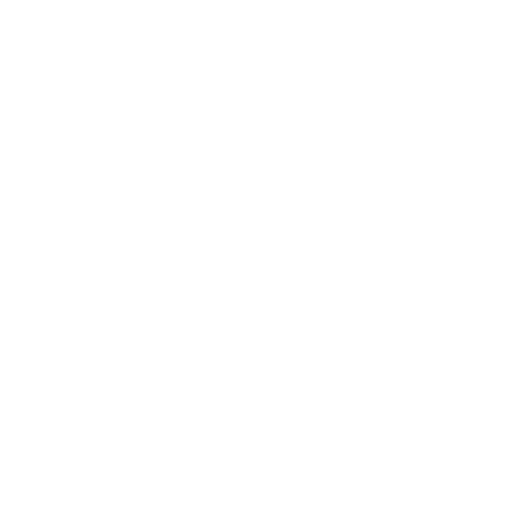
t = 0.00 s
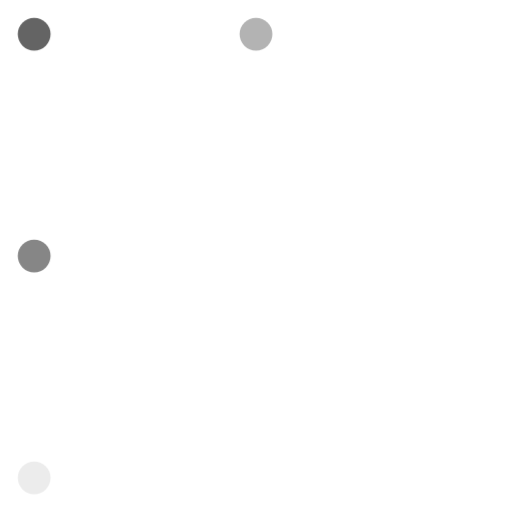
t = 0.04 s
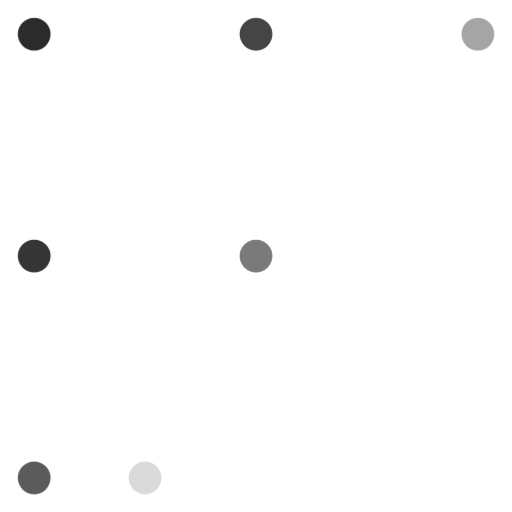
t = 0.09 s
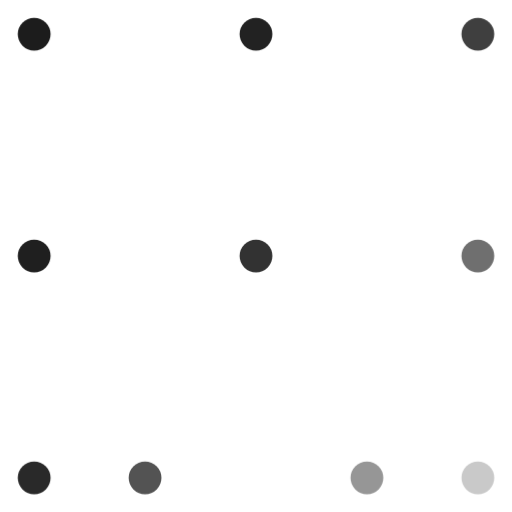
t = 0.13 s
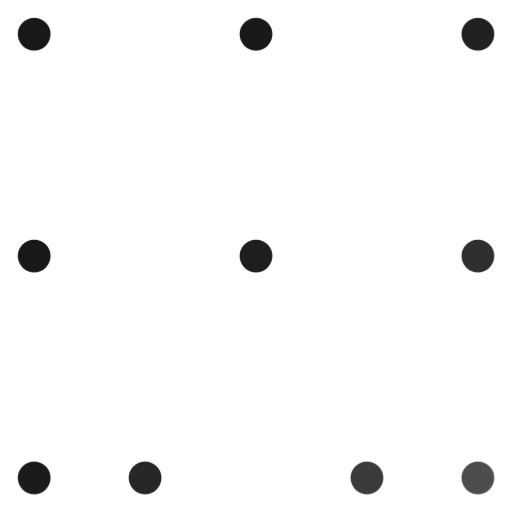
t = 0.18 s
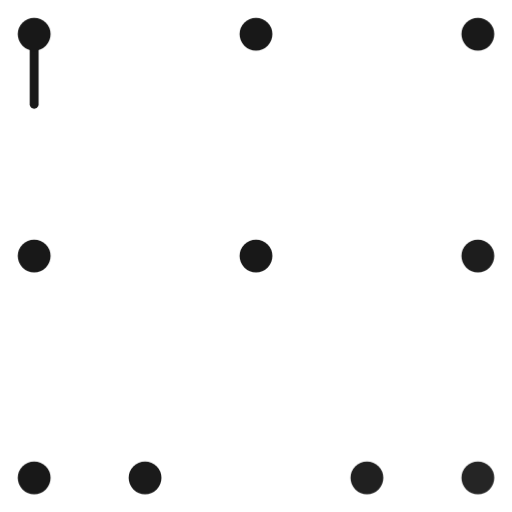
t = 0.22 s

The animated SVG that drew these frames (rendered in a browser with its animation timeline set to each time). Animation: 2 CSS @keyframes rules; one cycle of 0.22 s.

<svg xmlns="http://www.w3.org/2000/svg" viewBox="60 60 300 300" width="300" height="300" role="img" data-identity-version="upright-v2"><title>HAOWEN — upright v2</title><metadata>{"system":"HAOWEN HW identity upright v2","concept":"shared","seed":"COMMON-041","revision":113,"parameters":{"density":20,"compactness":81,"thickness":4,"nodeSize":6.4,"randomness":100,"keepStructure":false,"keepSharedStructure":true,"sharedRoute":"hybrid"},"dark":false,"construction":false,"opticalSize":0,"tight":false,"sourceVersion":"HAOWEN HW identity v1","sourceFile":"assets/logos/HAOWEN-shared-COMMON-041-v113-animated.svg","opticalWeights":{"strokeWidth":5.2,"nodeRadius":9.6},"layout":{"type":"upright-grid","top":80,"middle":210,"baseline":340,"baselineNodes":[80,145,275,340]}}</metadata><style>.hw-draw-line{stroke-dasharray:1 1;animation:hw-pen var(--hw-duration) linear var(--hw-delay) both}.hw-draw-node{animation:hw-dot 220ms cubic-bezier(.22,1,.36,1) var(--hw-delay) both}@keyframes hw-pen{0%{stroke-dashoffset:var(--hw-from);opacity:0}1%{opacity:1}100%{stroke-dashoffset:0;opacity:1}}@keyframes hw-dot{from{opacity:0}to{opacity:1}}@media(prefers-reduced-motion:reduce){.hw-draw-line,.hw-draw-node{animation:none}}</style><g stroke="#181818" stroke-width="5.2" stroke-linecap="round" stroke-linejoin="round" fill="none"><line x1="80" y1="80" x2="80" y2="210" pathLength="1" class="hw-draw-line" style="--hw-from:1;--hw-delay:180.000ms;--hw-duration:126.637ms" /><line x1="80" y1="210" x2="80" y2="340" pathLength="1" class="hw-draw-line" style="--hw-from:1;--hw-delay:306.637ms;--hw-duration:126.637ms" /><line x1="340" y1="80" x2="340" y2="210" pathLength="1" class="hw-draw-line" style="--hw-from:1;--hw-delay:768.633ms;--hw-duration:126.637ms" /><line x1="340" y1="210" x2="340" y2="340" pathLength="1" class="hw-draw-line" style="--hw-from:1;--hw-delay:895.270ms;--hw-duration:126.637ms" /><line x1="80" y1="210" x2="210" y2="210" pathLength="1" class="hw-draw-line" style="--hw-from:-1;--hw-delay:1211.726ms;--hw-duration:126.637ms" /><line x1="210" y1="210" x2="340" y2="210" pathLength="1" class="hw-draw-line" style="--hw-from:1;--hw-delay:1373.363ms;--hw-duration:126.637ms" /><line x1="80" y1="340" x2="210" y2="210" pathLength="1" class="hw-draw-line" style="--hw-from:1;--hw-delay:433.274ms;--hw-duration:167.679ms" /><line x1="210" y1="210" x2="340" y2="340" pathLength="1" class="hw-draw-line" style="--hw-from:-1;--hw-delay:1021.907ms;--hw-duration:189.819ms" /><line x1="210" y1="210" x2="340" y2="80" pathLength="1" class="hw-draw-line" style="--hw-from:1;--hw-delay:600.953ms;--hw-duration:167.679ms" /></g><g fill="#181818"><circle cx="80" cy="80" r="9.6" class="hw-draw-node" style="--hw-delay:0.000ms" /><circle cx="210" cy="80" r="9.6" class="hw-draw-node" style="--hw-delay:26.667ms" /><circle cx="340" cy="80" r="9.6" class="hw-draw-node" style="--hw-delay:66.667ms" /><circle cx="80" cy="210" r="9.6" class="hw-draw-node" style="--hw-delay:13.333ms" /><circle cx="210" cy="210" r="9.6" class="hw-draw-node" style="--hw-delay:53.333ms" /><circle cx="340" cy="210" r="9.6" class="hw-draw-node" style="--hw-delay:93.333ms" /><circle cx="80" cy="340" r="9.6" class="hw-draw-node" style="--hw-delay:40.000ms" /><circle cx="340" cy="340" r="9.6" class="hw-draw-node" style="--hw-delay:120.000ms" /><circle cx="145" cy="340" r="9.6" class="hw-draw-node" style="--hw-delay:80.000ms" /><circle cx="275" cy="340" r="9.6" class="hw-draw-node" style="--hw-delay:106.667ms" /></g></svg>
